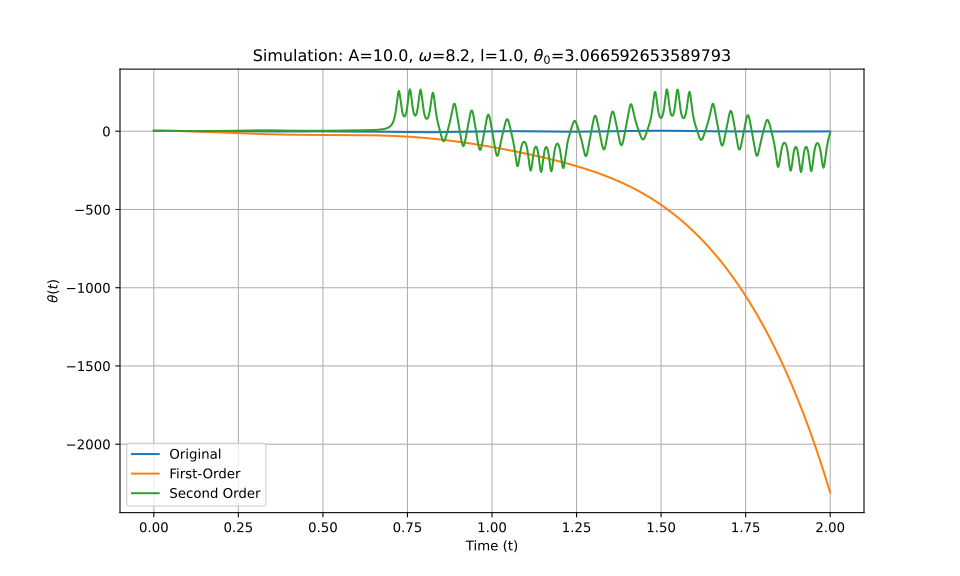

The file beside this chart, header and first rows:
t_eval, Equation_1, Equation_2, Equation_3
0.0, 3.067, 3.067, 3.067
0.002002, 3.065, 3.065, 3.065
0.004004, 3.061, 3.061, 3.061
0.006006, 3.054, 3.054, 3.054
0.008008, 3.045, 3.045, 3.045
0.01001, 3.033, 3.033, 3.033
0.01201, 3.018, 3.018, 3.018
0.01401, 3.001, 3.001, 3.001
0.01602, 2.981, 2.98, 2.981
0.01802, 2.958, 2.957, 2.958
0.02002, 2.933, 2.932, 2.933
0.02202, 2.905, 2.904, 2.905
0.02402, 2.874, 2.873, 2.874
0.02603, 2.841, 2.839, 2.841
0.02803, 2.805, 2.803, 2.806
0.03003, 2.767, 2.764, 2.768
0.03203, 2.726, 2.723, 2.727
0.03403, 2.683, 2.678, 2.684
0.03604, 2.638, 2.632, 2.639
0.03804, 2.59, 2.582, 2.591
0.04004, 2.54, 2.53, 2.541
0.04204, 2.488, 2.476, 2.489
0.04404, 2.434, 2.419, 2.435
0.04605, 2.379, 2.359, 2.379
0.04805, 2.321, 2.297, 2.322
0.05005, 2.262, 2.232, 2.262
0.05205, 2.201, 2.165, 2.201
0.05405, 2.138, 2.096, 2.139
0.05606, 2.075, 2.024, 2.076
0.05806, 2.01, 1.949, 2.011
0.06006, 1.943, 1.872, 1.946
0.06206, 1.876, 1.793, 1.88
0.06406, 1.809, 1.711, 1.813
0.06607, 1.74, 1.627, 1.746
0.06807, 1.671, 1.54, 1.679
0.07007, 1.602, 1.451, 1.612
0.07207, 1.533, 1.36, 1.545
0.07407, 1.463, 1.267, 1.479
0.07608, 1.394, 1.171, 1.413
0.07808, 1.326, 1.073, 1.349
0.08008, 1.258, 0.9728, 1.286
0.08208, 1.19, 0.8703, 1.225
0.08408, 1.123, 0.7657, 1.165
0.08609, 1.058, 0.6589, 1.108
0.08809, 0.9927, 0.5499, 1.052
0.09009, 0.9289, 0.4388, 0.9987
0.09209, 0.8662, 0.3256, 0.9479
0.09409, 0.8047, 0.2104, 0.8999
0.0961, 0.7446, 0.09304, 0.8547
0.0981, 0.6858, -0.02629, 0.8124
0.1001, 0.6284, -0.1476, 0.7734
0.1021, 0.5724, -0.2709, 0.7376
0.1041, 0.518, -0.3962, 0.7052
0.1061, 0.4651, -0.5233, 0.6763
0.1081, 0.4137, -0.6524, 0.651
0.1101, 0.364, -0.7833, 0.6293
0.1121, 0.3158, -0.916, 0.6111
0.1141, 0.2692, -1.051, 0.5965
0.1161, 0.2241, -1.187, 0.5855
0.1181, 0.1807, -1.325, 0.578
... 940 more rows
